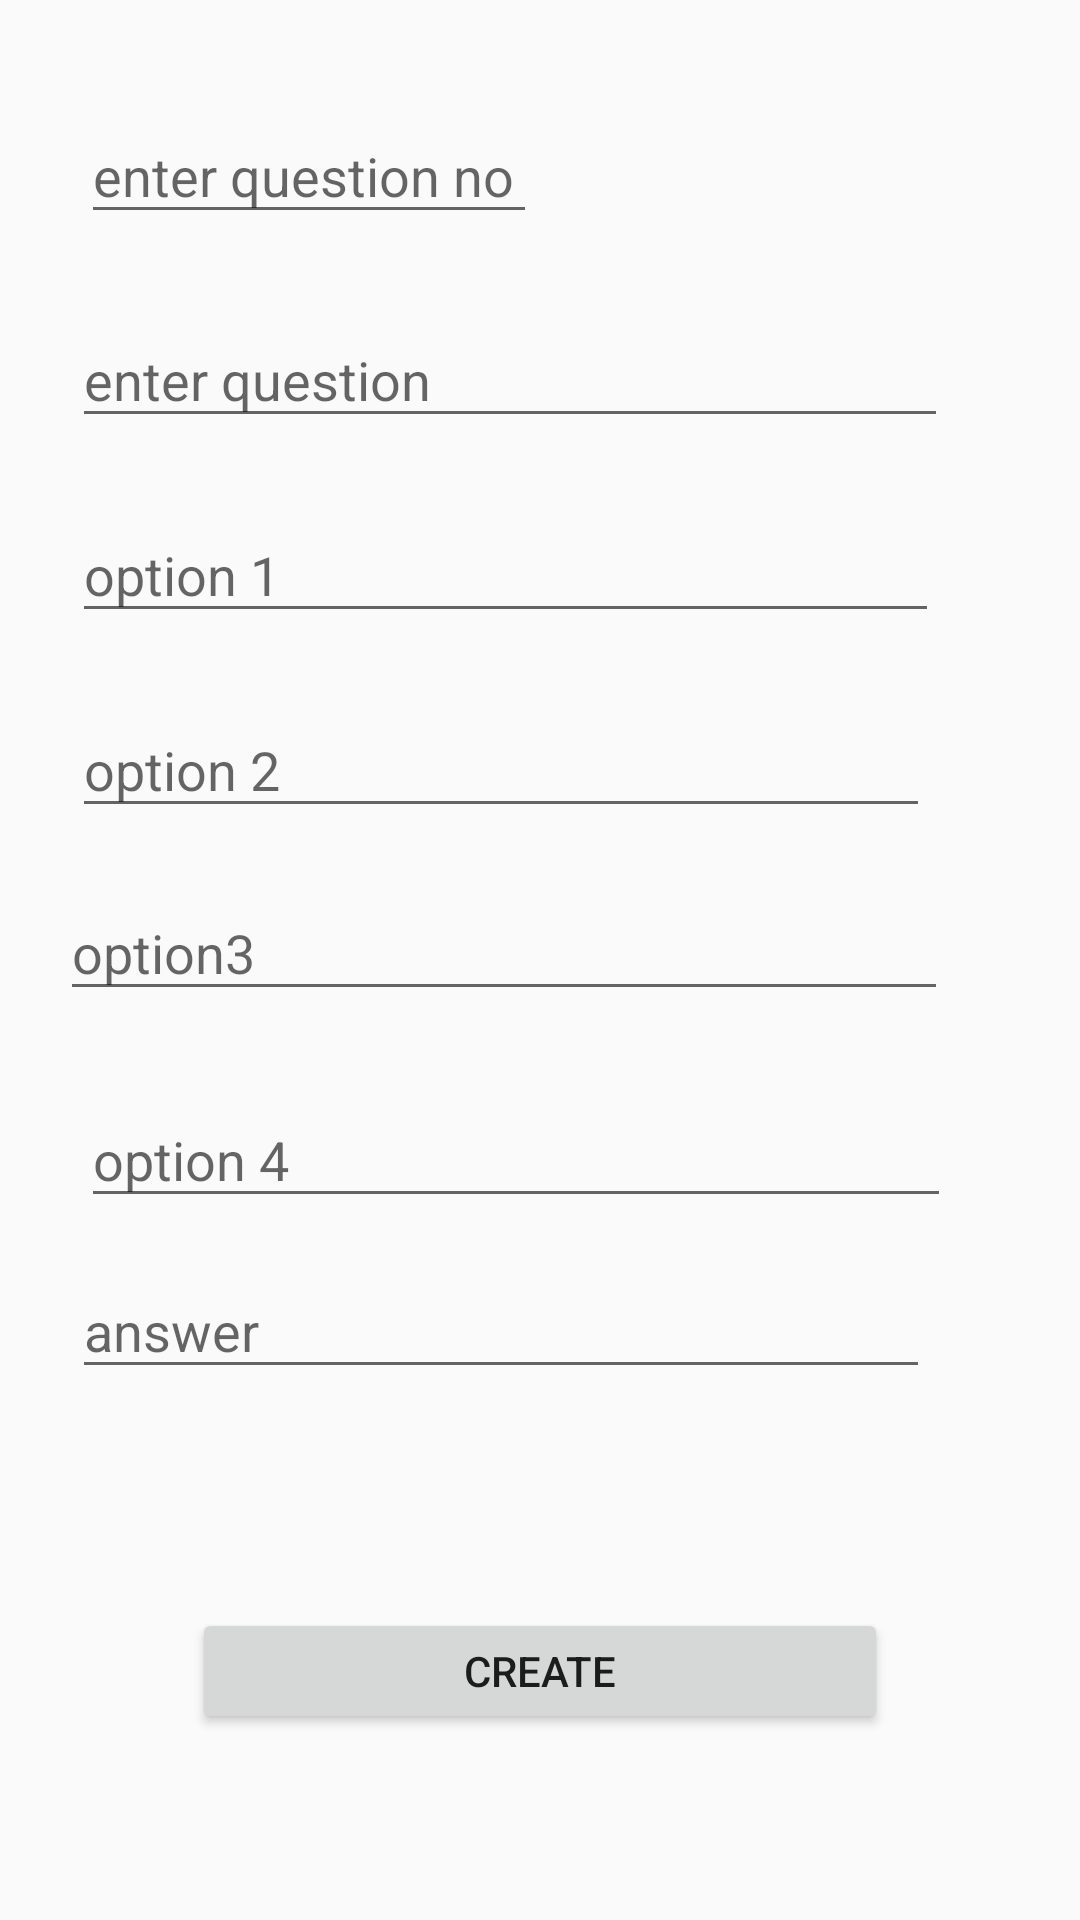

Android layout source for this screen:
<!-- AndroidManifest.xml: application theme AppTheme -->
<!-- res/layout/activity_addquestions.xml -->
<?xml version="1.0" encoding="utf-8"?>
<androidx.constraintlayout.widget.ConstraintLayout xmlns:android="http://schemas.android.com/apk/res/android"
    xmlns:app="http://schemas.android.com/apk/res-auto"
    xmlns:tools="http://schemas.android.com/tools"
    android:layout_width="match_parent"
    android:layout_height="match_parent"
    tools:context=".Addquestions">

    <EditText
        android:id="@+id/editText"
        android:layout_width="0dp"
        android:layout_height="0dp"
        android:layout_marginBottom="23dp"
        android:ems="10"
        android:hint="enter question"
        android:inputType="textPersonName"
        app:layout_constraintBottom_toTopOf="@+id/editText2"
        app:layout_constraintEnd_toEndOf="@+id/editText4"
        app:layout_constraintStart_toStartOf="@+id/editText2"
        app:layout_constraintTop_toBottomOf="@+id/editText7" />

    <EditText
        android:id="@+id/editText2"
        android:layout_width="0dp"
        android:layout_height="0dp"
        android:layout_marginStart="4dp"
        android:layout_marginLeft="4dp"
        android:layout_marginEnd="4dp"
        android:layout_marginRight="4dp"
        android:layout_marginBottom="23dp"
        android:ems="10"
        android:hint="option 1"
        android:inputType="textPersonName"
        app:layout_constraintBottom_toTopOf="@+id/editText3"
        app:layout_constraintEnd_toEndOf="@+id/editText5"
        app:layout_constraintStart_toStartOf="@+id/editText4"
        app:layout_constraintTop_toBottomOf="@+id/editText" />

    <EditText
        android:id="@+id/editText4"
        android:layout_width="296dp"
        android:layout_height="0dp"
        android:layout_marginEnd="1dp"
        android:layout_marginRight="1dp"
        android:layout_marginBottom="27dp"
        android:ems="10"
        android:hint="option3"
        android:inputType="textPersonName"
        app:layout_constraintBottom_toTopOf="@+id/editText5"
        app:layout_constraintEnd_toEndOf="@+id/editText5"
        app:layout_constraintTop_toBottomOf="@+id/editText3" />

    <EditText
        android:id="@+id/editText5"
        android:layout_width="290dp"
        android:layout_height="0dp"
        android:layout_marginEnd="43dp"
        android:layout_marginRight="43dp"
        android:layout_marginBottom="15dp"
        android:ems="10"
        android:hint="option 4"
        android:inputType="textPersonName"
        app:layout_constraintBottom_toTopOf="@+id/editText6"
        app:layout_constraintEnd_toEndOf="parent"
        app:layout_constraintTop_toBottomOf="@+id/editText4" />

    <EditText
        android:id="@+id/editText3"
        android:layout_width="0dp"
        android:layout_height="0dp"
        android:layout_marginBottom="19dp"
        android:ems="10"
        android:hint="option 2"
        android:inputType="textPersonName"
        app:layout_constraintBottom_toTopOf="@+id/editText4"
        app:layout_constraintEnd_toEndOf="@+id/editText6"
        app:layout_constraintStart_toStartOf="@+id/editText2"
        app:layout_constraintTop_toBottomOf="@+id/editText2" />

    <EditText
        android:id="@+id/editText7"
        android:layout_width="152dp"
        android:layout_height="0dp"
        android:layout_marginStart="3dp"
        android:layout_marginLeft="3dp"
        android:layout_marginTop="36dp"
        android:layout_marginBottom="26dp"
        android:ems="10"
        android:hint="enter question no"
        android:inputType="number"
        app:layout_constraintBottom_toTopOf="@+id/editText"
        app:layout_constraintStart_toStartOf="@+id/editText"
        app:layout_constraintTop_toTopOf="parent" />

    <Button
        android:id="@+id/button"
        android:layout_width="0dp"
        android:layout_height="0dp"
        android:layout_marginStart="64dp"
        android:layout_marginLeft="64dp"
        android:layout_marginEnd="64dp"
        android:layout_marginRight="64dp"
        android:layout_marginBottom="62dp"
        android:onClick="create"
        android:text="create"
        app:layout_constraintBottom_toBottomOf="parent"
        app:layout_constraintEnd_toEndOf="parent"
        app:layout_constraintStart_toStartOf="parent"
        app:layout_constraintTop_toBottomOf="@+id/editText6" />

    <EditText
        android:id="@+id/editText6"
        android:layout_width="0dp"
        android:layout_height="0dp"
        android:layout_marginStart="4dp"
        android:layout_marginLeft="4dp"
        android:layout_marginEnd="7dp"
        android:layout_marginRight="7dp"
        android:layout_marginBottom="73dp"
        android:ems="10"
        android:hint="answer"
        android:inputType="textPersonName"
        app:layout_constraintBottom_toTopOf="@+id/button"
        app:layout_constraintEnd_toEndOf="@+id/editText5"
        app:layout_constraintStart_toStartOf="@+id/editText4"
        app:layout_constraintTop_toBottomOf="@+id/editText5" />

</androidx.constraintlayout.widget.ConstraintLayout>
<!-- resources referenced by this layout -->
<resources>
  <style name="AppTheme" parent="Theme.AppCompat.Light.DarkActionBar">
          
          <item name="colorPrimary">@color/colorPrimary</item>
          <item name="colorPrimaryDark">@color/colorPrimaryDark</item>
          <item name="colorAccent">@color/colorAccent</item>
      </style>
  <color name="colorPrimary">#363062</color>
  <color name="colorPrimaryDark">#090823</color>
  <color name="colorAccent">#E3D3EA</color>
</resources>
